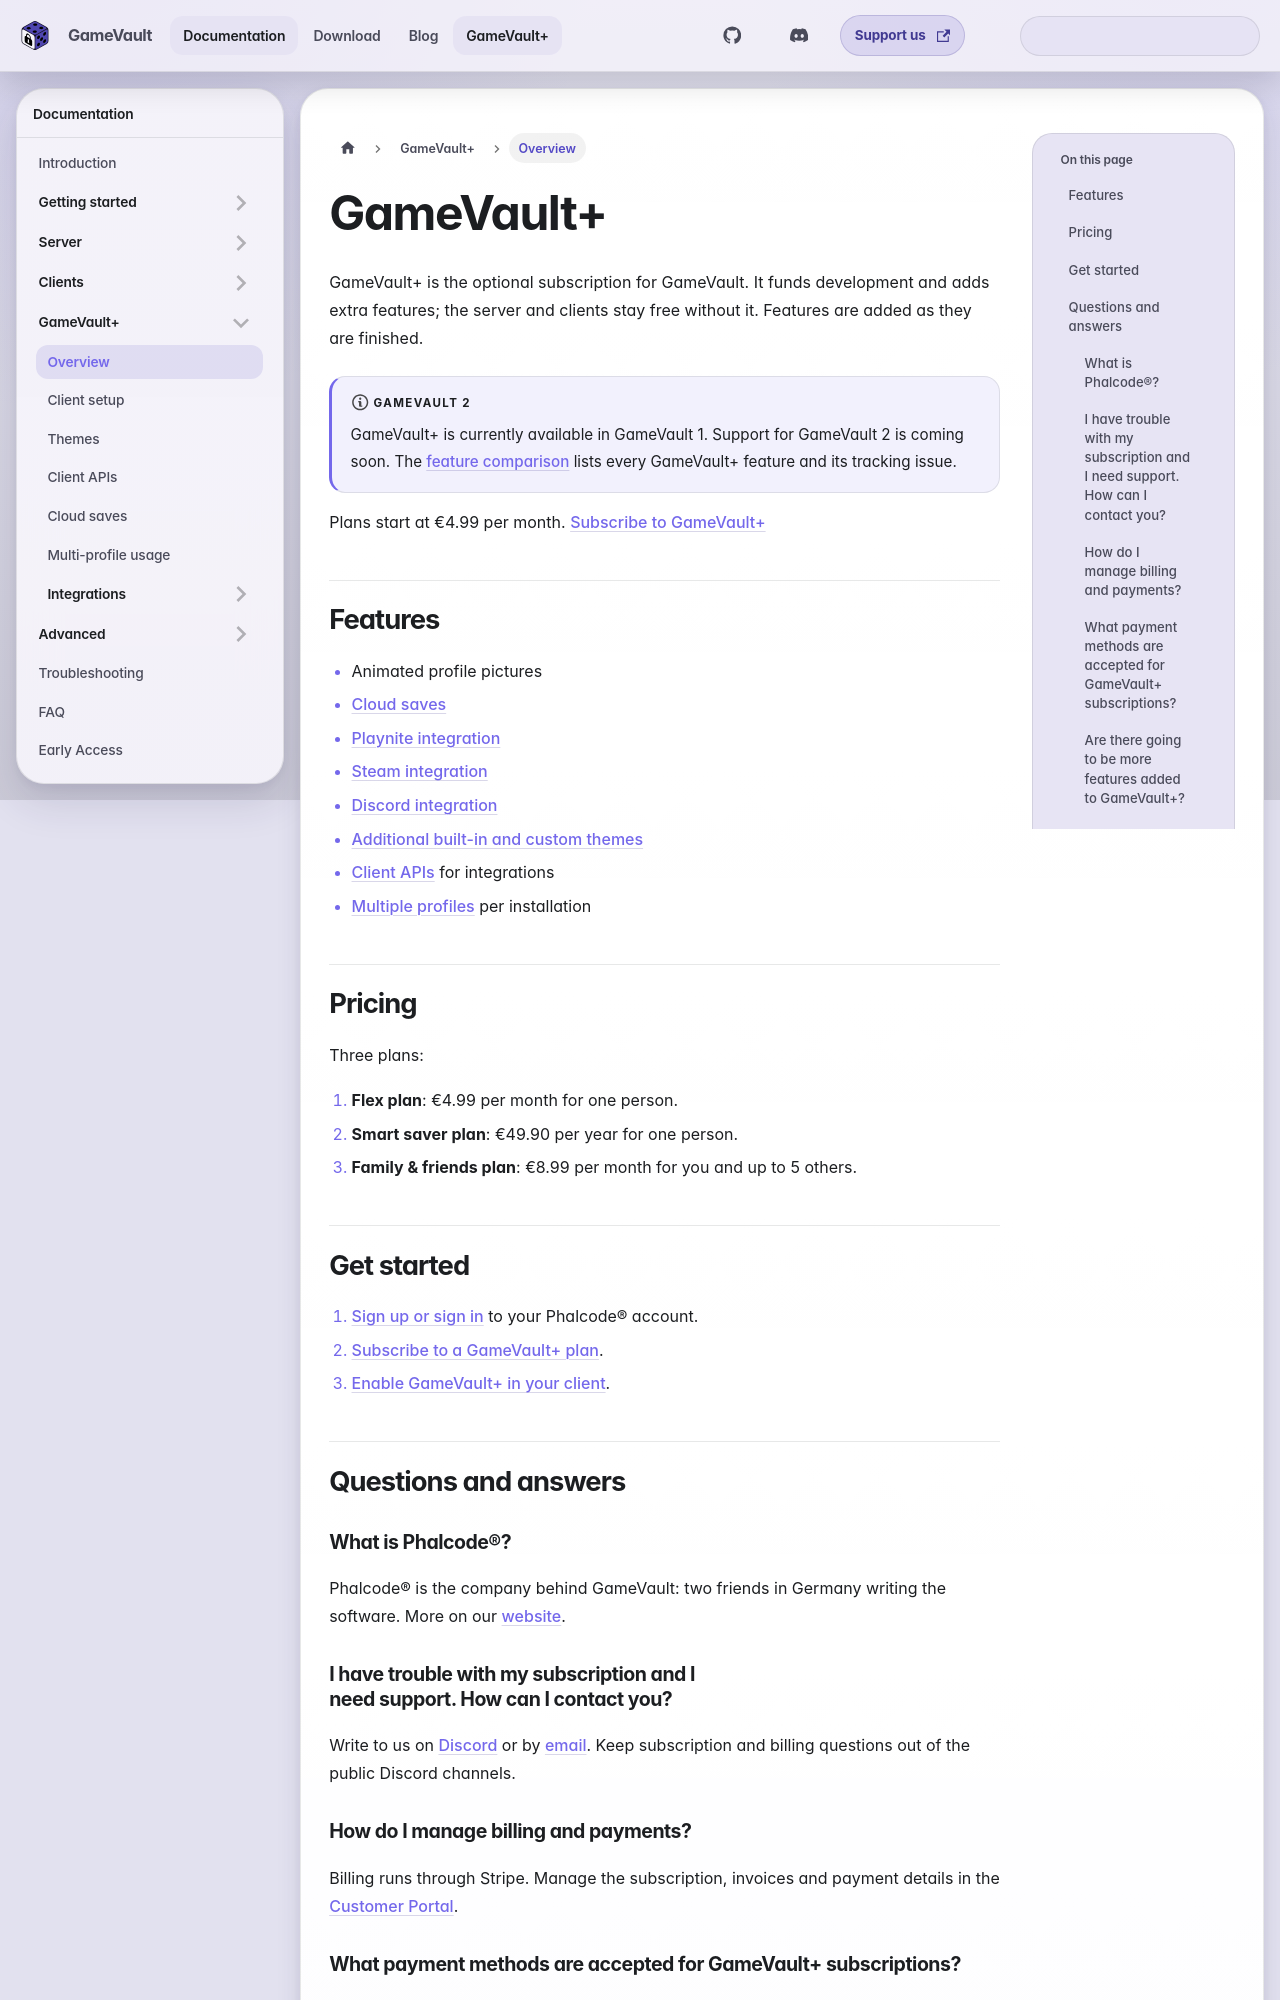

repository: Phalcode/gamevault-docs · page: docs/gamevault-plus/introduction/index.html · generator: docusaurus

---
title: GameVault+
sidebar_label: Overview
image: "/img/gamevault-plus.png"
sidebar_position: 1
description: What GameVault+ includes, which client supports it and how the subscription funds development.
---

GameVault+ is the optional subscription for GameVault. It funds development and
adds extra features; the server and clients stay free without it. Features are
added as they are finished.

:::note GameVault 2
GameVault+ is currently available in GameVault 1. Support for GameVault 2 is coming soon. The [feature comparison](../clients/feature-parity.md#gamevault) lists every GameVault+ feature and its tracking issue.
:::

Plans start at €4.99 per month.
[Subscribe to GameVault+](https://phalco.de/products/gamevault-plus/checkout)

## Features

- Animated profile pictures
- [Cloud saves](./cloud-saves.md)
- [Playnite integration](./integrations/playnite.md)
- [Steam integration](./integrations/steam.md)
- [Discord integration](./integrations/discord.md)
- [Additional built-in and custom themes](./themes.md)
- [Client APIs](./client-apis.md) for integrations
- [Multiple profiles](./multi-profile.md) per installation

## Pricing

Three plans:

1. **Flex plan**: €4.99 per month for one person.
2. **Smart saver plan**: €49.90 per year for one person.
3. **Family & friends plan**: €8.99 per month for you and up to 5 others.

## Get started

1. [Sign up or sign in](https://phalco.de/account/login) to your Phalcode®
   account.
2. [Subscribe to a GameVault+ plan](https://phalco.de/products/gamevault-plus/checkout).
3. [Enable GameVault+ in your client](/docs/gamevault-plus/client-setup).

## Questions and answers

### What is Phalcode®?

Phalcode® is the company behind GameVault: two friends in Germany writing the
software. More on our [website](https://phalco.de).

### I have trouble with my subscription and I need support. How can I contact you?

Write to us on [Discord](https://discord.gg/NEdNen2dSu) or by
[email](mailto:contact@phalco.de). Keep subscription and billing questions out
of the public Discord channels.

### How do I manage billing and payments?

Billing runs through Stripe. Manage the subscription, invoices and payment
details in the
[Customer Portal](https://billing.stripe.com/p/login/7sI9B10uP6kj36M000).
